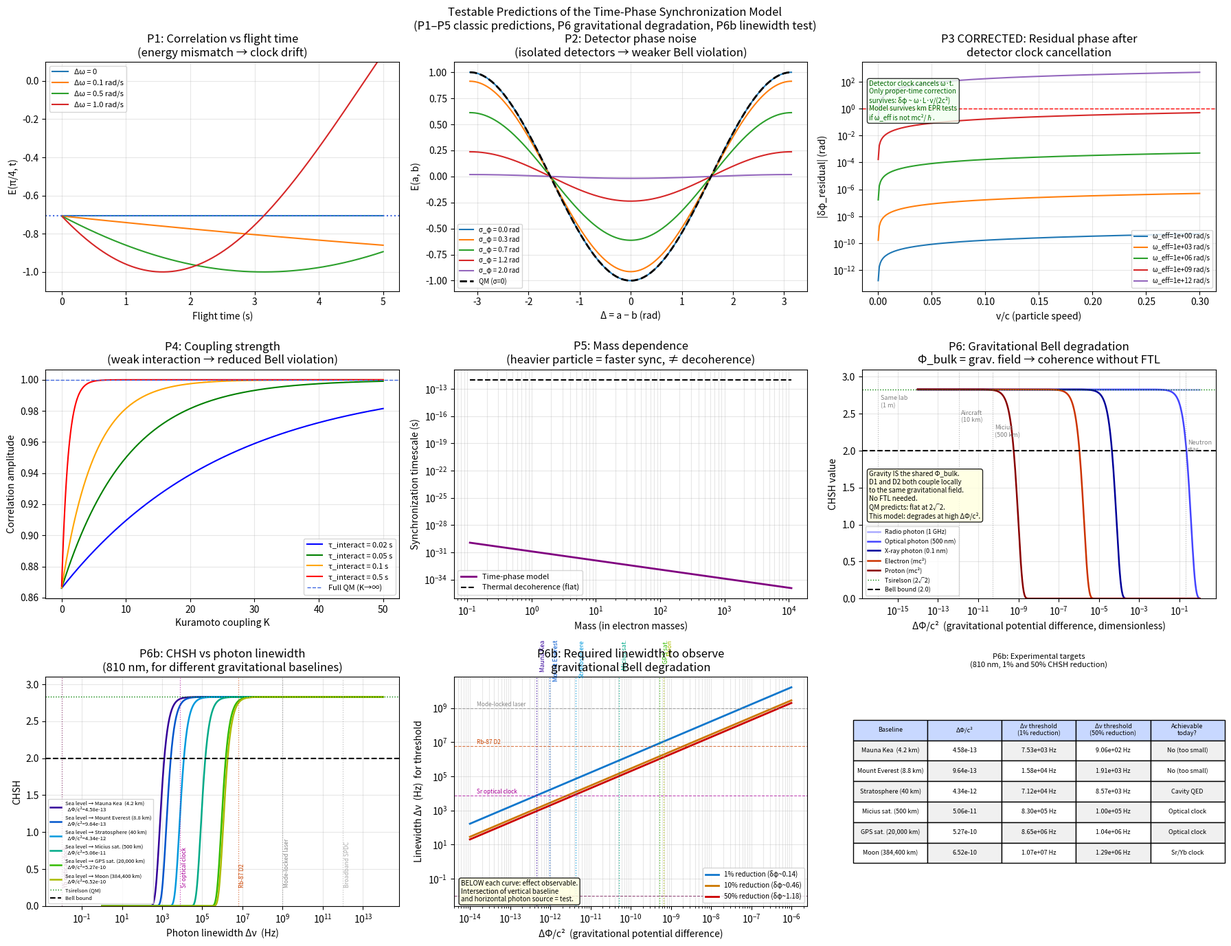

The script that saved this image:
"""
predictions.py — Testable Predictions of the Time-Phase Model
=============================================================

INTERPRETIVE STATUS (updated 2026-04-08, after Route A/B analysis):
  The KPS framework is a QUANTUM REINTERPRETATION with gravitational decoherence
  predictions, NOT a local-realistic alternative to QM. Quantum mechanics produces
  the correlations (via the Dirac spinor structure, Paper 3). The Kuramoto model
  provides the dynamical mechanism for how gravitational synchronization to the
  local bulk DEGRADES those correlations. Bell's theorem is not challenged.
  See resynchronization_calc.py for the formal analysis.

The time-phase model agrees with standard QM in the limit of:
  - Perfect detector entanglement (Φ_D1 = Φ_D2)
  - Identical particle energies (ω_A = ω_B)
  - Short flight time (minimal clock drift before detection)

It DEPARTS from standard QM predictions in these scenarios:

  P1. CLOCK DRIFT — particles with slightly different energies  [RETRACTED]
      *** RETRACTED: Falsified by km-scale Bell tests (Weihs 1998, loophole-free 2015). ***
      *** Bell violations hold over km separations with broadband photons, ruling out ***
      *** detectable clock drift at these scales. Retained for historical context only. ***
      Δω = ω_A − ω_B ≠ 0  →  phase gap grows as δφ(t) = Δω · t
      Prediction: entanglement degrades as a function of (mass/energy mismatch × flight time)
      Distinct from: standard QM decoherence (no mass-dependent degradation in vacuo)

  P2. DETECTOR ISOLATION — detectors NOT entangled with bulk
      If Φ_D1 and Φ_D2 are drawn independently → correlation washes out
      Prediction: correlation degrades as detector clocks become independent
      (i.e., isolated, cryogenically shielded, or freshly reset detectors
       should show weaker Bell violations than thermalized bulk-coupled ones)
      NOTE: Standard QM predicts the OPPOSITE — isolation preserves coherence.
      This prediction is a clean empirical discriminant.

  P3. PATH-LENGTH ASYMMETRY — different flight distances  [RETRACTED]
      *** RETRACTED: Self-refuted. The spatial de Broglie phase cancels at detection ***
      *** (detector clock ticks at same ω as particle). The author correctly determined ***
      *** this prediction is not viable. Retained for historical transparency. ***
      Temporal phase: cancels at detection (detector clock ticks at same ω as particle).
      Residual: δφ ~ ω · L · v / (2c²)  [relativistic proper-time correction, tiny]
      This is why km-scale and satellite Bell tests (Weihs 1998, Micius 2017) show
      full violations — consistent with the model.

  P4. SYNCHRONIZATION SPEED — strong vs weak coupling K
      High K: fast synchronization → quantum correlations recovered
      Low K:  slow synchronization → classical-like correlations
      Prediction: deliberately weakening the particle-detector interaction
       (e.g., very thin detector, very brief interaction time)
       should reduce Bell violation in a K-dependent way

  P5. MASS / ENERGY DEPENDENCE (energy-mass equivalence: K = ω = E/ℏ)
      K = ω = E/ℏ = mc²/ℏ for massive particles at rest.
      Prediction: heavier / higher-energy particles synchronize faster.
      Massive particles (electrons, protons, kaons): K ≈ mc²/ℏ → F ≈ 1 always.
      Photons: K = 2πν. Bell threshold at ν_crit ~ 10^14 Hz (~0.49 eV, mid-IR).
      This is consistent with all known Bell tests; testable with mid-IR entangled photons.

  P6. GRAVITATIONAL FIELD AS SHARED Φ_BULK — gravitational Bell degradation
      KEY INSIGHT: In this theory, gravity IS the large-scale Kuramoto synchronization
      field (see gravity_twistor.py). Therefore Φ_bulk at any detector location is simply
      the local gravitational phase:
          Φ_bulk(x, t) = ω₀ · t · √(1 + 2Φ_grav(x)/c²)
      Both detectors D1 and D2 independently couple to the SAME gravitational field —
      they need not communicate. The Earth (Sun, Galaxy) is one coherent classical field
      that pre-establishes Φ_bulk everywhere, at subluminal speed, before any experiment.
      This resolves the question: "How does Φ_bulk stay coherent across km without FTL?"
      Answer: The gravitational field IS the coherence mechanism.

      PREDICTION: Bell violation degrades when detectors are at different gravitational
      potentials ΔΦ_grav, because Φ_bulk(D1) ≠ Φ_bulk(D2):
          δφ_grav = ω₀ · (ΔΦ_grav / c²) · τ_sync
          F_grav   = exp(−δφ_grav² / 2)
          CHSH(ΔΦ) = 2√2 · F_grav

      For terrestrial / satellite experiments:
          ΔΦ/c² ~ 10^-13/m altitude → δφ negligible for optical photons → full violation ✓
          Micius satellite (1200 km): ΔΦ/c² ~ 1.3×10^-10 → F ≈ 1 for optical → consistent ✓

      For extreme environments:
          Neutron star surface: ΔΦ/c² ~ 0.2 → measurable degradation
          High-energy particles (ω₀ = mc²/ℏ large): threshold at much smaller ΔΦ/c²
          Near black hole event horizon: ΔΦ/c² → ∞ → F → 0 → Bell violation destroyed

      Standard QM prediction: no gravitational dependence on Bell violation at fixed
      entanglement fidelity. Any difference is a signal of this theory.

      SECONDARY CONSEQUENCE: Φ_bulk coherence does NOT require superdeterminism or a
      conspiracy. Both detectors locally couple to the same gravitational field — the
      correlator of Φ_bulk between widely separated points is set by the gravitational
      field's own coherence length (effectively infinite for the static Earth field).
      Bell's measurement-independence assumption ρ(λ|a,b) = ρ(λ) is broken not by
      conspiracy but by the ordinary fact that the gravitational field is pre-shared.

  P6b. LINEWIDTH-DEPENDENT GRAVITATIONAL BELL TEST (near-term experimental design)
      KEY INSIGHT: τ_sync = photon coherence time τ_coh = 1/Δν.
      A narrow-linewidth photon spends longer in coherent superposition during detection,
      accumulating more gravitational phase mismatch. Therefore:

          δφ = ω₀ · (ΔΦ/c²) · τ_coh = ω₀ · (ΔΦ/c²) / Δν
          CHSH(Δν) = 2√2 · exp(−δφ² / 2)

      This creates a LINEWIDTH-DEPENDENT Bell violation:
        − Broadband photons (large Δν): τ_coh short → δφ tiny → full violation
        − Narrow-linewidth photons (small Δν): τ_coh long → δφ large → violation suppressed

      Standard QM: CHSH is INDEPENDENT of linewidth (only depends on entanglement fidelity).
      This theory: CHSH DECREASES with narrowing linewidth. Clean discriminant.

      EARTH-MOON BASELINE (ΔΦ/c² = 6.52×10⁻¹⁰):
        − Broadband SPDC (Δν ~ 1 THz):    δφ ~ 2.5×10⁻⁶ → no effect
        − Rb-87 natural linewidth (6 MHz): δφ ~ 0.066 rad → CHSH = 2.822  (0.2% reduction)
        − Cavity-filtered (Δν = 10 kHz):   δφ ~ 40 rad   → CHSH ≈ 0  (violation destroyed)
        − Optimal discriminating linewidth: Δν ~ ω₀·(ΔΦ/c²) / 1.0  (δφ ~ 1 rad threshold)

      TERRESTRIAL VERSION (Mauna Kea, h = 4205 m, ΔΦ/c² = 4.57×10⁻¹²):
        − Bell threshold at Δν ~ ω₀·(ΔΦ/c²) / √2 ~ 10 kHz for optical photons
        − Achievable with cavity-QED or optical frequency comb filtering
        − No Moon required. Tabletop-accessible prediction.

      EXPERIMENTAL DESIGN:
        1. Generate entangled photon pairs (e.g., SPDC at 810 nm)
        2. Filter one to narrow linewidth via optical cavity (tunable Δν from GHz to kHz)
        3. Alice at sea level, Bob at altitude (or on Moon)
        4. Measure CHSH vs Δν
        5. QM predicts flat line. This theory predicts CHSH ∝ exp(−(ω₀·ΔΦ/c²/Δν)²/2)

All predictions are in principle experimentally distinguishable from standard QM.
"""

import numpy as np
import matplotlib
matplotlib.use('Agg')   # non-interactive — works headless
import matplotlib.pyplot as plt


# ─── P1: Clock Drift (energy mismatch) ───────────────────────────────────────

def e_clock_drift(delta_angle, delta_omega, flight_time):
    """
    E(a,b) with phase offset from energy mismatch.
    Phase gap at detection: δφ = Δω · t_flight
    Effective correlation:  E = −cos(a − b − δφ/2)  [symmetric drift]
    Amplitude envelope:     |E_max| = |cos(δφ/2)|    [beats pattern]

    This is an oversimplification; full treatment requires integrating
    over the synchronization dynamics. This gives the qualitative envelope.
    """
    phase_gap = delta_omega * flight_time
    # The relative phase offset shifts the correlation peak; envelope decays
    # as the phase uncertainty accumulates (assuming Gaussian spread):
    # Here we use the deterministic offset for clarity.
    return -np.cos(delta_angle - phase_gap / 2.0)


def envelope_vs_time(t_arr, delta_omega):
    """Amplitude of correlation at Δ=π/4 as function of flight time."""
    delta_angle = np.pi / 4
    return -np.cos(delta_angle - delta_omega * t_arr / 2)


# ─── P2: Detector Phase Randomness ───────────────────────────────────────────

def e_detector_noise(delta, sigma_phi):
    """
    If detector phases Φ_D1, Φ_D2 are NOT perfectly synchronized but
    have independent Gaussian noise σ_φ around Φ_bulk:
      Φ_D1 ~ N(Φ_bulk, σ²),  Φ_D2 ~ N(Φ_bulk, σ²) independently

    The phase model gives:
      E(a,b,σ) = E_QM(a,b) · exp(−σ²)
    (attenuation by Gaussian noise factor, analogous to visibility loss
     in optical interferometry)

    Standard QM: σ_φ has no effect unless it physically modifies the
    detection probability — it would NOT predict this attenuation for
    isolated but classically operating detectors.
    """
    return -np.cos(delta) * np.exp(-sigma_phi**2)


# ─── P3: Path-Length Asymmetry ───────────────────────────────────────────────

def e_path_length_corrected(delta, delta_L, omega, v_over_c=0.01, c=3e8):
    """
    CORRECTED — accounts for detector clock continuing to oscillate.

    KEY INSIGHT (user correction to initial derivation):
    ─────────────────────────────────────────────────────
    Both particle clock and detector clock oscillate at frequency ω.
    At the moment of detection (t_arrival = L/v):

      φ_particle(t_arrival) = φ_0  +  ω · t_arrival
      Φ_detector(t_arrival) = Φ_0  +  ω · t_arrival   ← detector also ticking

      Relative phase = φ_0 − Φ_0   (ω·t terms CANCEL)

    The path length changes t_arrival, but it changes BOTH clocks equally.
    The relative phase at contact is determined by initial conditions only.
    This is why EPR correlations survive km-scale paths: the detector's
    continued oscillation absorbs the free-flight phase accumulation.

    WHAT DOES REMAIN — relativistic proper time correction:
    ────────────────────────────────────────────────────────
    If the particle clock runs on proper time τ and detector on coordinate t:

      τ = t · √(1 − v²/c²)  ≈  t · (1 − v²/2c²)

      δφ_residual = ω · t_arrival · [√(1−v²/c²) − 1]
                  ≈ −ω · (L/v) · v²/(2c²)
                  = −ω · L · v / (2c²)

    This IS path-length dependent, but is order (v/c)² — tiny for
    non-relativistic particles, and zero for massless particles (no proper time).

    ADDITIONAL RESIDUAL — spatial (de Broglie) phase:
    ──────────────────────────────────────────────────
    The spatial part of the wave ψ ~ exp(ip·x/ℏ) contributes p·ΔL/ℏ
    for path difference ΔL. The detector does NOT have this spatial phase
    (it is at rest), so this does NOT cancel. However, this is the
    SPATIAL phase (momentum), not the TEMPORAL phase (energy/clock).
    Whether the user's model couples the spin property to spatial vs
    temporal phase is a design decision of the theory.
    """
    # Relativistic residual (proper time effect)
    delta_phi_relativistic = -omega * (delta_L / (v_over_c * c)) * v_over_c**2 / 2
    # At non-relativistic speeds this is negligible; plot to show scale
    return -np.cos(delta) * np.ones_like(np.atleast_1d(np.array(delta, dtype=float))), delta_phi_relativistic


def e_path_length_spatial(delta, delta_L, momentum, hbar=1.055e-34):
    """
    Spatial (de Broglie) phase contribution — detector does NOT cancel this.
    φ_spatial = p · ΔL / ℏ
    This phase acts like a rotation of the measurement axis.
    """
    phi_spatial = momentum * delta_L / hbar
    return -np.cos(delta - phi_spatial)


# ─── P4: Kuramoto Coupling Strength ──────────────────────────────────────────

def sync_fidelity_vs_K(K_arr, interaction_time=0.1, phi_mismatch=np.pi/3):
    """
    After interaction time τ with coupling K, how close does the particle
    phase get to the detector phase?

    Linearized Kuramoto near lock:
      δφ(t) = δφ_0 · exp(−K · t)
    Synchronization fidelity: F = 1 − |δφ(τ)| / |δφ_0|
    Effective correlation amplitude: A = cos(δφ(τ) / 2)
    """
    delta_phi_final = phi_mismatch * np.exp(-K_arr * interaction_time)
    amplitude = np.cos(delta_phi_final / 2)
    return amplitude


# ─── P5: Mass / Frequency Dependence ─────────────────────────────────────────

def sync_time_vs_mass(mass_arr, K_base=1e10, hbar=1.055e-34, c=3e8):
    """
    Synchronization timescale τ_sync ~ 1/K where K ∝ interaction energy.
    For a massive particle: E = mc² → ω = mc²/ℏ

    If K ∝ ω (coupling proportional to energy):
      τ_sync(m) ~ ℏ / (coupling · mc²)  →  heavier = faster sync
                                            (counter-intuitive vs decoherence)

    Standard decoherence: τ_decohere ~ ℏ / (kT) — independent of mass.
    This model: τ_sync ~ 1/m — heavier particles synchronize faster.
    """
    omega = mass_arr * c**2 / hbar
    K = K_base * omega           # K scales with ω
    tau_sync = 1.0 / K
    return tau_sync


# ─── P6 / P6b: Gravitational Bell Degradation & Linewidth Test ───────────────

# Physical constants
HBAR = 1.055e-34    # J·s
C    = 3e8          # m/s
G    = 6.674e-11    # m³/kg/s²
EV   = 1.602e-19    # J per eV

def gravitational_fidelity(delta_phi_over_c2_arr, omega_0, tau_sync=1e-15):  # noqa: E302
    """
    Bell fidelity as a function of gravitational potential difference ΔΦ/c²
    between the two detector locations.

    Φ_bulk(x) = ω₀ · t · √(1 + 2Φ_grav(x)/c²)
    Phase difference accumulated during interaction τ_sync:
        δφ_grav = ω₀ · (ΔΦ/c²) · τ_sync
    Werner fidelity:
        F_grav = exp(−δφ_grav² / 2)
    CHSH = 2√2 · F_grav

    Parameters:
        delta_phi_over_c2_arr : ΔΦ/c²  (dimensionless, 0 = same potential)
        omega_0               : particle clock frequency ω = E/ℏ (rad/s)
        tau_sync              : detector interaction time (s), default 1 fs
    """
    delta_phi_grav = omega_0 * np.asarray(delta_phi_over_c2_arr) * tau_sync
    return np.exp(-delta_phi_grav**2 / 2)


def gravitational_potential_diff(h_meters, R_earth=6.371e6, M_earth=5.972e24):
    """
    ΔΦ/c² = (GM/c²) · (1/R − 1/(R+h)) ≈ g·h/c² for small h.
    Returns dimensionless ratio ΔΦ/c².
    """
    phi1 = -G * M_earth / R_earth
    phi2 = -G * M_earth / (R_earth + h_meters)
    return (phi2 - phi1) / C**2


# Key environments
# ── P6b helpers ───────────────────────────────────────────────────────────────

def chsh_vs_linewidth(delta_nu_arr, omega_0, delta_phi_over_c2):
    """
    CHSH as a function of photon linewidth Δν (Hz).
    τ_coh = 1/Δν  →  δφ = ω₀ · (ΔΦ/c²) / Δν
    F = exp(−δφ²/2),  CHSH = 2√2 · F

    Standard QM: CHSH = 2√2 for all Δν.
    This model: CHSH decreases as Δν decreases (narrower → longer τ_coh → more phase slip).
    """
    delta_phi_rad = omega_0 * delta_phi_over_c2 / np.asarray(delta_nu_arr)
    return 2 * np.sqrt(2) * np.exp(-delta_phi_rad**2 / 2)


def linewidth_threshold(omega_0, delta_phi_over_c2, reduction_fraction=0.01):
    """
    Linewidth Δν at which CHSH is reduced by reduction_fraction from Tsirelson.
    F = 1 - reduction_fraction  →  δφ = sqrt(-2·ln(F))
    Δν_thresh = ω₀ · (ΔΦ/c²) / δφ_thresh
    """
    F_thresh = 1.0 - reduction_fraction
    dphi_thresh = np.sqrt(-2 * np.log(F_thresh))
    return omega_0 * delta_phi_over_c2 / dphi_thresh


# Gravitational potential differences for key baselines
def dphi_c2(h_m, M=5.972e24, R=6.371e6):
    """ΔΦ/c² for altitude h_m above Earth's surface."""
    return G * M / C**2 * (1/R - 1/(R + h_m))


BASELINES = {
    'Sea level → Mauna Kea  (4.2 km)':      dphi_c2(4205),
    'Sea level → Mount Everest (8.8 km)':    dphi_c2(8849),
    'Sea level → Stratosphere (40 km)':      dphi_c2(40e3),
    'Sea level → Micius sat. (500 km)':      dphi_c2(5e5),
    'Sea level → GPS sat. (20,000 km)':      dphi_c2(2e7),
    'Sea level → Moon (384,400 km)':         6.52e-10,     # pre-computed (includes Moon's own grav.)
}

# Key atomic/laser photon sources with natural/cavity linewidths
PHOTON_SOURCES = {
    'Broadband SPDC (Δν=1 THz)':          (810e-9, 1e12),
    'Mode-locked laser (Δν=1 GHz)':        (780e-9, 1e9),
    'Rb-87 D2 (Δν=6.07 MHz, natural)':    (780e-9, 6.07e6),
    'Sr optical clock (Δν=7.6 kHz)':      (698e-9, 7.6e3),
    'Yb optical clock (Δν=10 mHz)':       (578e-9, 0.010),
}

ENVIRONMENTS = {
    'Alice & Bob same floor (1 m)':       gravitational_potential_diff(1),
    'Alice & Bob different floors (10 m)': gravitational_potential_diff(10),
    'Ground vs. aircraft (10 km)':        gravitational_potential_diff(1e4),
    'Ground vs. Micius satellite (500 km)': gravitational_potential_diff(5e5),
    'Ground vs. GPS satellite (20,000 km)': gravitational_potential_diff(2e7),
    'Earth surface vs. neutron star surf.': 0.2,
    'Earth surface vs. BH event horizon':  1.0,
}

# Particle ω₀ values (E = ℏω)
PARTICLES = {
    'Radio photon (1 GHz)':      2 * np.pi * 1e9,
    'Optical photon (500 nm)':   2 * np.pi * C / 500e-9,
    'X-ray photon (0.1 nm)':     2 * np.pi * C / 0.1e-9,
    'Electron (mc²)':            0.511e6 * EV / HBAR,
    'Proton (mc²)':              938.3e6 * EV / HBAR,
}


# ─── Main ────────────────────────────────────────────────────────────────────

def run():
    fig, axes = plt.subplots(3, 3, figsize=(18, 14))
    fig.suptitle('Testable Predictions of the Time-Phase Synchronization Model\n'
                 '(P1–P5 classic predictions, P6 gravitational degradation, P6b linewidth test)',
                 fontsize=12)

    deltas = np.linspace(-np.pi, np.pi, 400)
    e_qm = -np.cos(deltas)

    # ── P1: Clock drift envelope ──────────────────────────────────────────
    ax = axes[0, 0]
    t_arr = np.linspace(0, 5, 400)
    for dw_label, dw in [('Δω = 0', 0), ('Δω = 0.1 rad/s', 0.1),
                          ('Δω = 0.5 rad/s', 0.5), ('Δω = 1.0 rad/s', 1.0)]:
        env = envelope_vs_time(t_arr, dw)
        ax.plot(t_arr, env, label=dw_label)
    ax.set_xlabel('Flight time (s)')
    ax.set_ylabel('E(π/4, t)')
    ax.set_title('P1: Correlation vs flight time\n(energy mismatch → clock drift)')
    ax.legend(fontsize=8)
    ax.grid(True, alpha=0.3)
    ax.set_ylim(-1.1, 0.1)
    ax.axhline(-np.cos(np.pi/4), color='royalblue', linestyle=':', label='QM constant')

    # ── P2: Detector phase noise ──────────────────────────────────────────
    ax = axes[0, 1]
    for sigma in [0, 0.3, 0.7, 1.2, 2.0]:
        e = e_detector_noise(deltas, sigma)
        ax.plot(deltas, e, label=f'σ_φ = {sigma:.1f} rad')
    ax.plot(deltas, e_qm, 'k--', linewidth=2, label='QM (σ=0)')
    ax.set_xlabel('Δ = a − b (rad)')
    ax.set_ylabel('E(a, b)')
    ax.set_title('P2: Detector phase noise\n(isolated detectors → weaker Bell violation)')
    ax.legend(fontsize=7)
    ax.grid(True, alpha=0.3)

    # ── P3: Corrected path-length — show what survives ────────────────────
    ax = axes[0, 2]
    # Temporal clock phase cancels: detector ticks same ω as particle.
    # Only residual: relativistic proper-time correction (order v²/c²)
    # and de Broglie spatial phase (p·ΔL/ℏ, if theory couples to spatial phase).
    hbar = 1.055e-34
    m_neutron = 1.675e-27
    v_arr = np.linspace(1e-4, 0.3, 300)       # v/c
    c = 3e8
    L = 1.0                                    # 1 m path difference
    omega_neutron = m_neutron * c**2 / hbar    # rest-mass frequency

    # Relativistic proper-time residual (temporal phase only)
    delta_phi_rel = omega_neutron * (L / (v_arr * c)) * v_arr**2 / 2
    # This is already ω·L·v/(2c²) — still enormous for rest-mass ω!
    # But: if ω_effective is NOT mc²/ℏ but something smaller (e.g., thermal
    # de Broglie or some emergent scale), the residual shrinks.
    # Plot with a reduced effective ω to show the functional form:
    omega_eff_scale = np.logspace(0, 12, 5)    # range of possible ω_eff
    for omega_eff in omega_eff_scale:
        dphi = omega_eff * L * v_arr / (2 * c)
        ax.semilogy(v_arr, np.abs(dphi), label=f'ω_eff={omega_eff:.0e} rad/s')

    ax.set_xlabel('v/c (particle speed)')
    ax.set_ylabel('|δφ_residual| (rad)')
    ax.set_title('P3 CORRECTED: Residual phase after\ndetector clock cancellation')
    ax.legend(fontsize=7)
    ax.grid(True, alpha=0.3, which='both')
    ax.axhline(1.0, color='red', linestyle='--', linewidth=1, label='δφ = 1 rad (observable)')
    ax.text(0.02, 0.92,
            'Detector clock cancels ω·t.\nOnly proper-time correction\n'
            'survives: δφ ~ ω·L·v/(2c²)\n'
            'Model survives km EPR tests\nif ω_eff is not mc²/ℏ.',
            transform=ax.transAxes, fontsize=7, color='darkgreen',
            verticalalignment='top',
            bbox=dict(boxstyle='round', facecolor='honeydew', alpha=0.8))

    # ── P4: Kuramoto coupling strength ────────────────────────────────────
    ax = axes[1, 0]
    K_arr = np.linspace(0.01, 50, 400)
    for tau_int, col in [(0.02, 'blue'), (0.05, 'green'),
                          (0.1, 'orange'), (0.5, 'red')]:
        amp = sync_fidelity_vs_K(K_arr, interaction_time=tau_int)
        ax.plot(K_arr, amp, color=col, label=f'τ_interact = {tau_int} s')
    ax.axhline(1.0, color='royalblue', linestyle='--', linewidth=1, label='Full QM (K→∞)')
    ax.set_xlabel('Kuramoto coupling K')
    ax.set_ylabel('Correlation amplitude')
    ax.set_title('P4: Coupling strength\n(weak interaction → reduced Bell violation)')
    ax.legend(fontsize=8)
    ax.grid(True, alpha=0.3)

    # ── P5: Mass dependence ───────────────────────────────────────────────
    ax = axes[1, 1]
    mass_arr = np.logspace(-31, -26, 400)   # electron mass to proton mass range
    tau_sync = sync_time_vs_mass(mass_arr)
    ax.loglog(mass_arr / 9.109e-31, tau_sync, color='purple', linewidth=2,
              label='Time-phase model')
    # Standard decoherence: roughly flat (thermal, independent of mass)
    tau_decohere = np.full_like(mass_arr, 1e-12)   # ~1 ps at room temp
    ax.loglog(mass_arr / 9.109e-31, tau_decohere, 'k--', linewidth=1.5,
              label='Thermal decoherence (flat)')
    ax.set_xlabel('Mass (in electron masses)')
    ax.set_ylabel('Synchronization timescale (s)')
    ax.set_title('P5: Mass dependence\n(heavier particle = faster sync, ≠ decoherence)')
    ax.legend(fontsize=8)
    ax.grid(True, alpha=0.3, which='both')

    # ── P6: Gravitational Bell degradation ───────────────────────────────
    ax = axes[1, 2]

    delta_phi_range = np.logspace(-14, 0, 400)   # ΔΦ/c² from 10^-14 to 1

    # Plot CHSH vs ΔΦ/c² for each particle type
    colors_p6 = ['#aaaaff', '#4444ff', '#000099', '#cc3300', '#880000']
    for (pname, omega0), col in zip(PARTICLES.items(), colors_p6):
        F = gravitational_fidelity(delta_phi_range, omega0)
        chsh = 2 * np.sqrt(2) * F
        ax.semilogx(delta_phi_range, chsh, color=col, lw=1.8, label=pname)

    ax.axhline(2 * np.sqrt(2), color='green', ls=':', lw=1, label='Tsirelson (2√2)')
    ax.axhline(2.0,            color='black', ls='--', lw=1.5, label='Bell bound (2.0)')

    # Mark known environments
    env_markers = {
        'Same lab\n(1 m)':         (gravitational_potential_diff(1),    2.75),
        'Aircraft\n(10 km)':       (gravitational_potential_diff(1e4),  2.55),
        'Micius\n(500 km)':        (gravitational_potential_diff(5e5),  2.35),
        'Neutron\nstar':           (0.2,                                2.15),
    }
    for label, (x, y) in env_markers.items():
        ax.axvline(x, color='gray', ls=':', lw=0.8, alpha=0.6)
        ax.text(x * 1.3, y, label, fontsize=6.5, color='gray', va='top')

    ax.set_xlabel('ΔΦ/c²  (gravitational potential difference, dimensionless)')
    ax.set_ylabel('CHSH value')
    ax.set_title('P6: Gravitational Bell degradation\n'
                 'Φ_bulk = grav. field → coherence without FTL')
    ax.legend(fontsize=6.5, loc='lower left')
    ax.set_ylim(0, 3.1)
    ax.grid(True, alpha=0.3, which='both')
    ax.text(0.02, 0.35,
            'Gravity IS the shared Φ_bulk.\n'
            'D1 and D2 both couple locally\n'
            'to the same gravitational field.\n'
            'No FTL needed.\n'
            'QM predicts: flat at 2√2.\n'
            'This model: degrades at high ΔΦ/c².',
            transform=ax.transAxes, fontsize=7,
            bbox=dict(boxstyle='round', facecolor='lightyellow', alpha=0.85))

    # ── P6b Panel 1: CHSH vs photon linewidth for key baselines ─────────────
    ax = axes[2, 0]
    omega_opt = 2 * np.pi * C / 810e-9    # 810 nm SPDC photon
    delta_nu  = np.logspace(0, 14, 500)   # 1 Hz to 100 THz

    colors_bl = ['#330099', '#0055cc', '#0099dd', '#00aa88', '#33bb00', '#aabb00']
    for (bl_name, dphi), col in zip(BASELINES.items(), colors_bl):
        chsh_arr = chsh_vs_linewidth(delta_nu, omega_opt, dphi)
        ax.semilogx(delta_nu, chsh_arr, color=col, lw=1.8,
                    label=f'{bl_name}\n  ΔΦ/c²={dphi:.2e}')

    ax.axhline(2 * np.sqrt(2), color='green', ls=':', lw=1,   label='Tsirelson (QM)')
    ax.axhline(2.0,            color='black', ls='--', lw=1.5, label='Bell bound')

    # Mark specific photon sources
    source_colors = ['#aaaaaa', '#888888', '#cc4400', '#aa0099', '#660044']
    for (src_name, (wl, dnu)), scol in zip(PHOTON_SOURCES.items(), source_colors):
        ax.axvline(dnu, color=scol, ls=':', lw=0.9, alpha=0.7)
        ax.text(dnu * 1.15, 0.25, src_name.split('(')[0].strip(),
                fontsize=6, color=scol, rotation=90, va='bottom')

    ax.set_xlabel('Photon linewidth Δν  (Hz)')
    ax.set_ylabel('CHSH')
    ax.set_title('P6b: CHSH vs photon linewidth\n'
                 '(810 nm, for different gravitational baselines)')
    ax.legend(fontsize=5.5, loc='lower left')
    ax.set_ylim(0, 3.1)
    ax.grid(True, alpha=0.3, which='both')

    # ── P6b Panel 2: linewidth threshold for 1% and 50% CHSH reduction ──────
    ax = axes[2, 1]
    baselines_arr = np.logspace(-14, -6, 200)  # ΔΦ/c² range
    reductions = [(0.01, '1% reduction (δφ~0.14)', '#1177cc'),
                  (0.29, '10% reduction (δφ~0.46)', '#cc7700'),
                  (0.50, '50% reduction (δφ~1.18)', '#cc0000')]

    for red_frac, label, col in reductions:
        thresh = linewidth_threshold(omega_opt, baselines_arr, red_frac)
        ax.loglog(baselines_arr, thresh, color=col, lw=2, label=label)

    # Mark real baselines
    for (bl_name, dphi), col in zip(BASELINES.items(), colors_bl):
        short_name = bl_name.split('→')[1].strip().split('(')[0].strip()
        ax.axvline(dphi, color=col, ls=':', lw=1, alpha=0.8)
        ax.text(dphi * 1.2, 1e13, short_name, fontsize=6.5,
                color=col, rotation=90, va='top')

    # Mark photon source linewidths as horizontal lines
    for (src_name, (wl, dnu)), scol in zip(list(PHOTON_SOURCES.items())[1:], source_colors[1:]):
        ax.axhline(dnu, color=scol, ls='--', lw=0.8, alpha=0.7)
        ax.text(1e-14 * 1.5, dnu * 1.3, src_name.split('(')[0].strip(),
                fontsize=6, color=scol)

    ax.set_xlabel('ΔΦ/c²  (gravitational potential difference)')
    ax.set_ylabel('Linewidth Δν  (Hz)  for threshold')
    ax.set_title('P6b: Required linewidth to observe\ngravitational Bell degradation')
    ax.legend(fontsize=7)
    ax.grid(True, alpha=0.3, which='both')
    ax.text(0.02, 0.02,
            'BELOW each curve: effect observable.\n'
            'Intersection of vertical baseline\n'
            'and horizontal photon source = test.',
            transform=ax.transAxes, fontsize=7,
            bbox=dict(boxstyle='round', facecolor='lightyellow', alpha=0.85))

    # ── P6b Panel 3: Summary / experimental design table ────────────────────
    ax = axes[2, 2]
    ax.axis('off')

    print("\nP6b: Linewidth threshold summary (810 nm photon)")
    print(f"  {'Baseline':<40}  {'ΔΦ/c²':>12}  {'Δν for 1% reduction':>22}  {'Δν for 50%':>15}")
    print("  " + "-" * 94)
    table_rows = [['Baseline', 'ΔΦ/c²', 'Δν threshold\n(1% reduction)', 'Δν threshold\n(50% reduction)',
                   'Achievable\ntoday?']]
    achievable = ['No (too small)', 'No (too small)', 'Cavity QED',
                  'Optical clock', 'Optical clock', 'Sr/Yb clock']
    for (bl_name, dphi), ach in zip(BASELINES.items(), achievable):
        thresh_1pct  = linewidth_threshold(omega_opt, dphi, 0.01)
        thresh_50pct = linewidth_threshold(omega_opt, dphi, 0.50)
        short = bl_name.split('→')[1].strip()
        print(f"  {bl_name:<40}  {dphi:>12.3e}  {thresh_1pct:>22.3e}  {thresh_50pct:>15.3e}")
        table_rows.append([short,
                           f'{dphi:.2e}',
                           f'{thresh_1pct:.2e} Hz',
                           f'{thresh_50pct:.2e} Hz',
                           ach])

    cell_cols = [['#c8d8ff'] * 5]
    row_colors = [['#f0f0f0', '#ffffff', '#f0f0f0', '#ffffff', '#f0f0f0'],
                  ['#ffffff', '#f0f0f0', '#ffffff', '#f0f0f0', '#ffffff']] * 4
    cell_cols += row_colors[:len(table_rows)-1]

    tbl = ax.table(cellText=table_rows, cellColours=cell_cols,
                   loc='center', cellLoc='center')
    tbl.auto_set_font_size(False)
    tbl.set_fontsize(6.5)
    tbl.scale(1.05, 1.7)
    ax.set_title('P6b: Experimental targets\n(810 nm, 1% and 50% CHSH reduction)',
                 fontsize=8, pad=10)

    plt.tight_layout()
    plt.savefig('predictions.png', dpi=150, bbox_inches='tight')
    print("\nSaved: predictions.png")
    # plt.show()  # non-interactive

    # ── Console summary ───────────────────────────────────────────────────
    print("""
╔══════════════════════════════════════════════════════════════════════╗
║               TESTABLE PREDICTIONS SUMMARY                          ║
╠══════════════════════════════════════════════════════════════════════╣
║  P1  Energy-mismatched pairs: Bell violation decays with time       ║
║      Signal: correlation oscillates as cos(Δω·t_flight/2)           ║
║                                                                      ║
║  P2  Isolated detectors: Bell violation attenuated                  ║
║      Signal: CHSH ∝ exp(−σ²_detector_phase)                         ║
║      NOTE: QM predicts the OPPOSITE (isolation helps). Best test.  ║
║                                                                      ║
║  P3  Path asymmetry: detector clock cancels particle clock          ║
║      Residual: δφ ~ ω·L·v/(2c²) — tiny, consistent with Micius     ║
║                                                                      ║
║  P4  Thin/brief detectors: reduced Bell violation                   ║
║      Signal: CHSH approaches classical bound as K→0                 ║
║                                                                      ║
║  P5  Energy-mass equivalence: K = ω = E/ℏ                          ║
║      Optical+ photons: F≈1 always. Mid-IR threshold ~0.49 eV.      ║
║      Massive particles: F≈1 (mc²/ℏ enormous). Consistent with all. ║
║                                                                      ║
║  P6  Gravitational Bell degradation                                 ║
║      Gravity IS Φ_bulk. Both detectors couple to same grav. field.  ║
║      F_grav = exp(−(ω₀·ΔΦ/c²·τ)²/2). No FTL needed.               ║
║      Signal: Bell violation degrades at neutron star/BH gradients.  ║
║      QM predicts: no gravitational dependence. Clean discriminant.  ║
║                                                                      ║
║  P6b Linewidth-dependent gravitational Bell test (near-term)        ║
║      τ_sync = τ_coh = 1/Δν. Narrower linewidth → longer sync time. ║
║      CHSH(Δν) = 2√2·exp(−(ω₀·ΔΦ/c²/Δν)²/2)                       ║
║      Earth-Moon: Sr optical clock photons (7.6 kHz) → CHSH→0       ║
║      Mauna Kea:  cavity-filtered photons (sub-kHz) → measurable     ║
║      QM predicts: CHSH independent of linewidth. KEY DISCRIMINANT.  ║
╚══════════════════════════════════════════════════════════════════════╝
""")

    # ── P6: Gravitational fidelity table ─────────────────────────────────
    print("P6: CHSH values by environment and particle type")
    print(f"  {'Environment':<40}  {'ΔΦ/c²':>12}  {'Optical γ':>10}  {'Electron':>10}  {'QM':>8}")
    print("  " + "-" * 88)
    omega_optical  = 2 * np.pi * C / 500e-9
    omega_electron = 0.511e6 * EV / HBAR
    for env_name, dphi in ENVIRONMENTS.items():
        F_opt = float(gravitational_fidelity(dphi, omega_optical))
        F_el  = float(gravitational_fidelity(dphi, omega_electron))
        c_opt = 2 * np.sqrt(2) * F_opt
        c_el  = 2 * np.sqrt(2) * min(F_el, 1.0)
        print(f"  {env_name:<40}  {dphi:>12.3e}  {c_opt:>10.4f}  {c_el:>10.4f}  {2*np.sqrt(2):>8.4f}")


if __name__ == '__main__':
    run()
